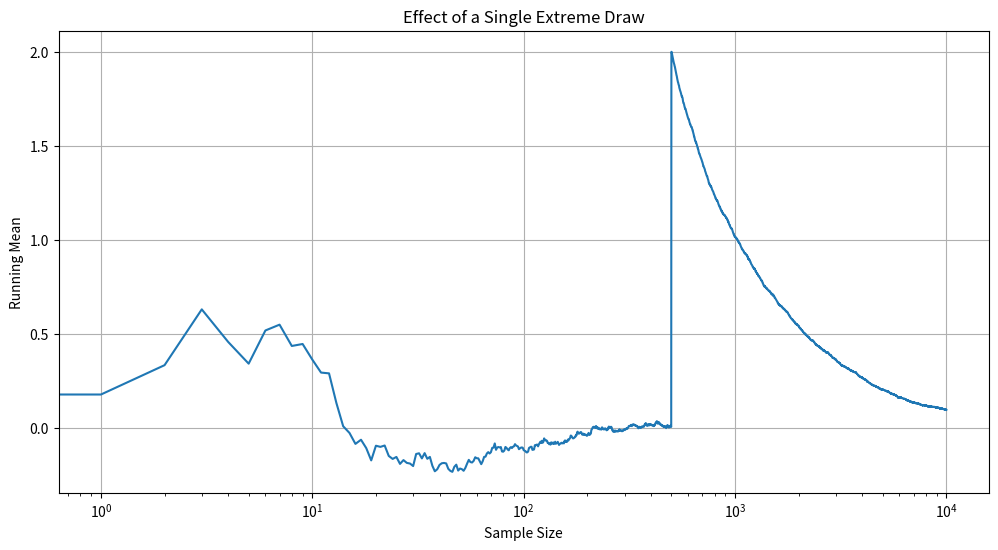

This chart was generated by the following Python code: (Note: this script raises an exception after producing the figure.)
import numpy as np
import matplotlib.pyplot as plt

np.random.seed(42)

n = 10000

# Normal data
x = np.random.normal(0, 1, n)

# Insert huge outlier
x[500] = 1000

running_mean = np.cumsum(x) / np.arange(1, n + 1)

# Plot
plt.figure(figsize=(12, 6))

plt.plot(running_mean)

plt.xscale('log')

plt.xlabel('Sample Size')
plt.ylabel('Running Mean')

plt.title('Effect of a Single Extreme Draw')

plt.grid(True)

plt.savefig('graphs/outlier_effect.png', dpi=300)

plt.show()
